Labelled photos from "images", an image-classification folder in FolilAI/Datasets. The possible labels are: healthy, multi disease, rust, scab.

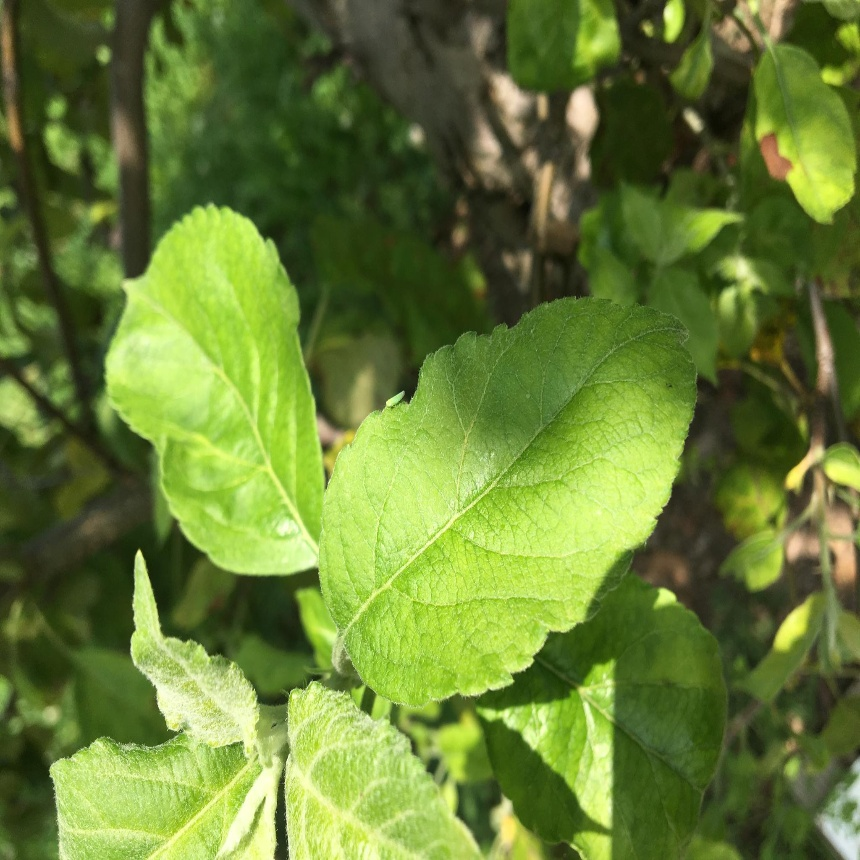
Label: healthy

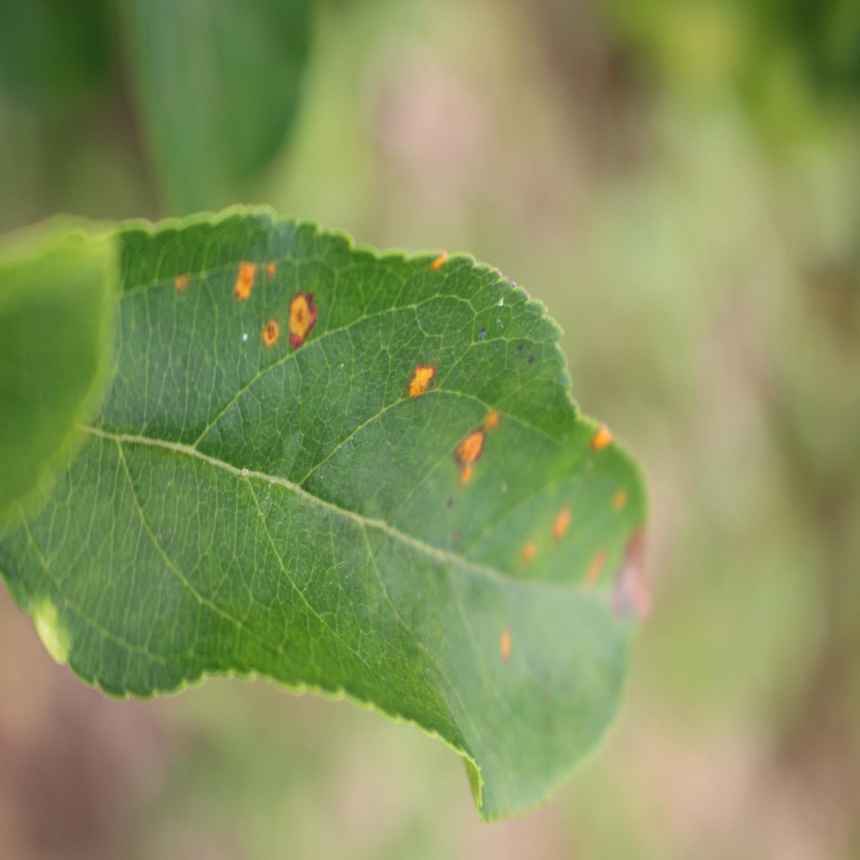
Label: rust

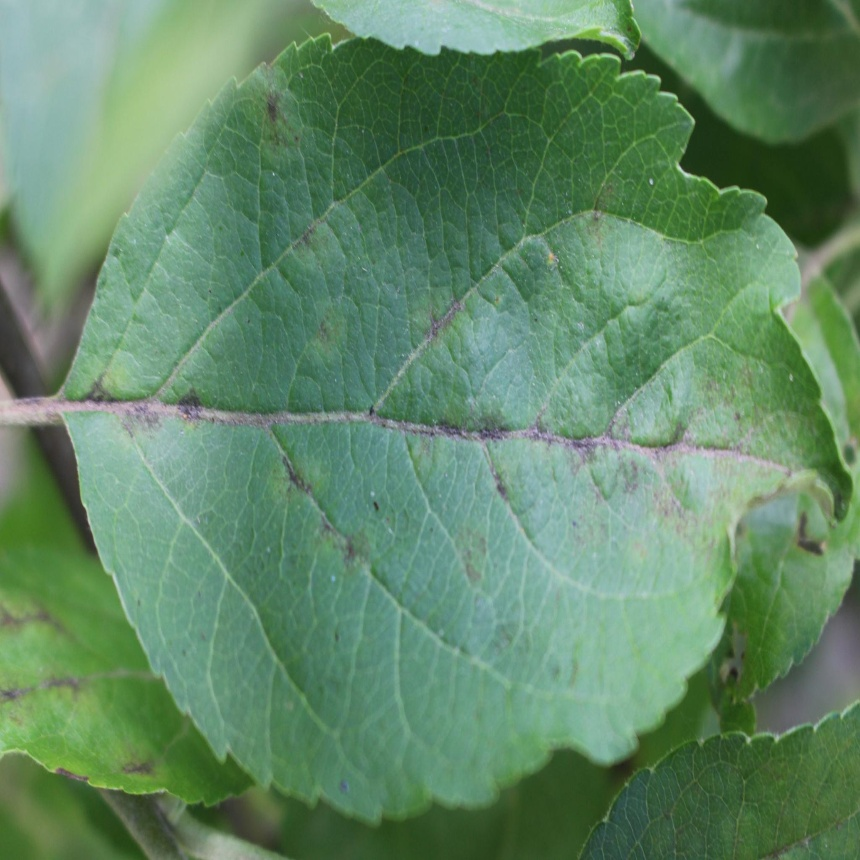
Label: scab

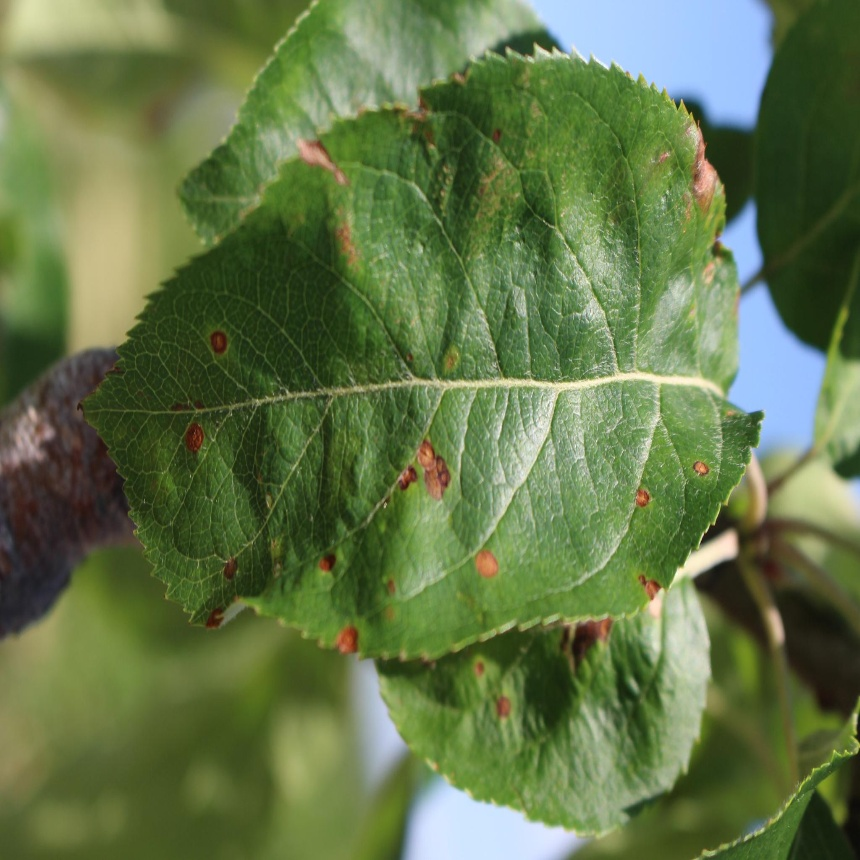
Label: multi disease

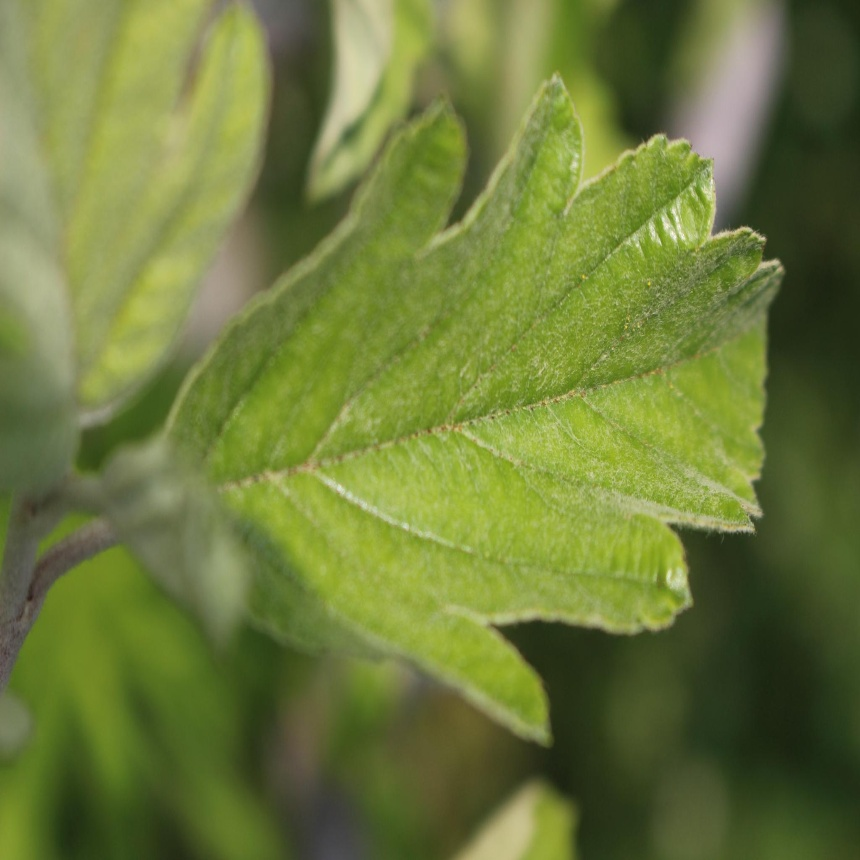
Label: healthy

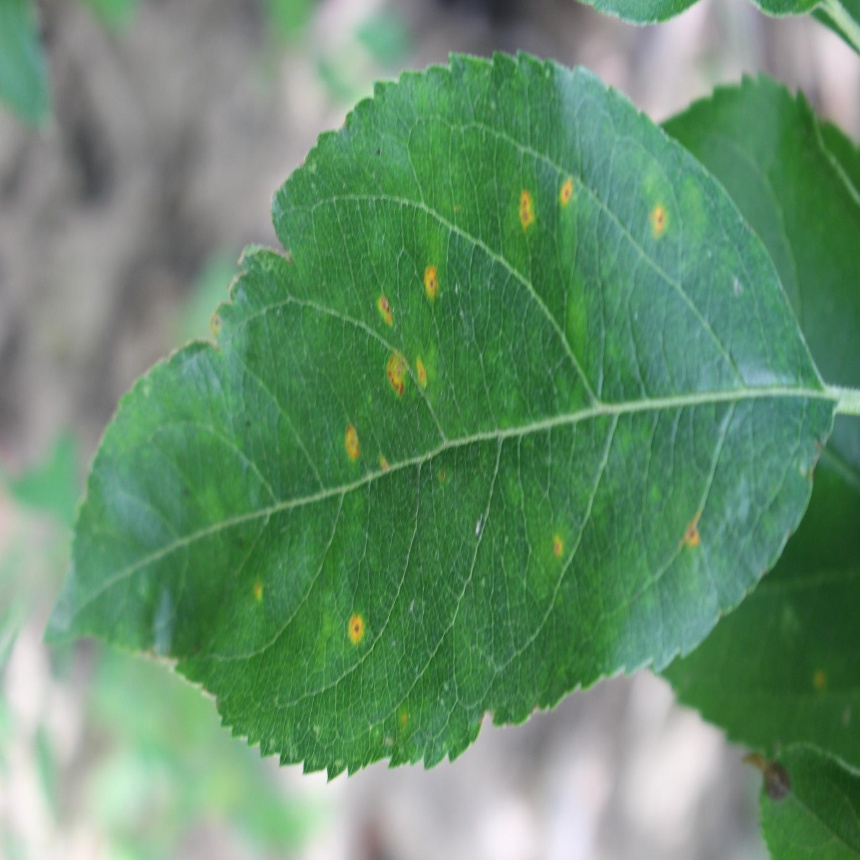
Label: rust
